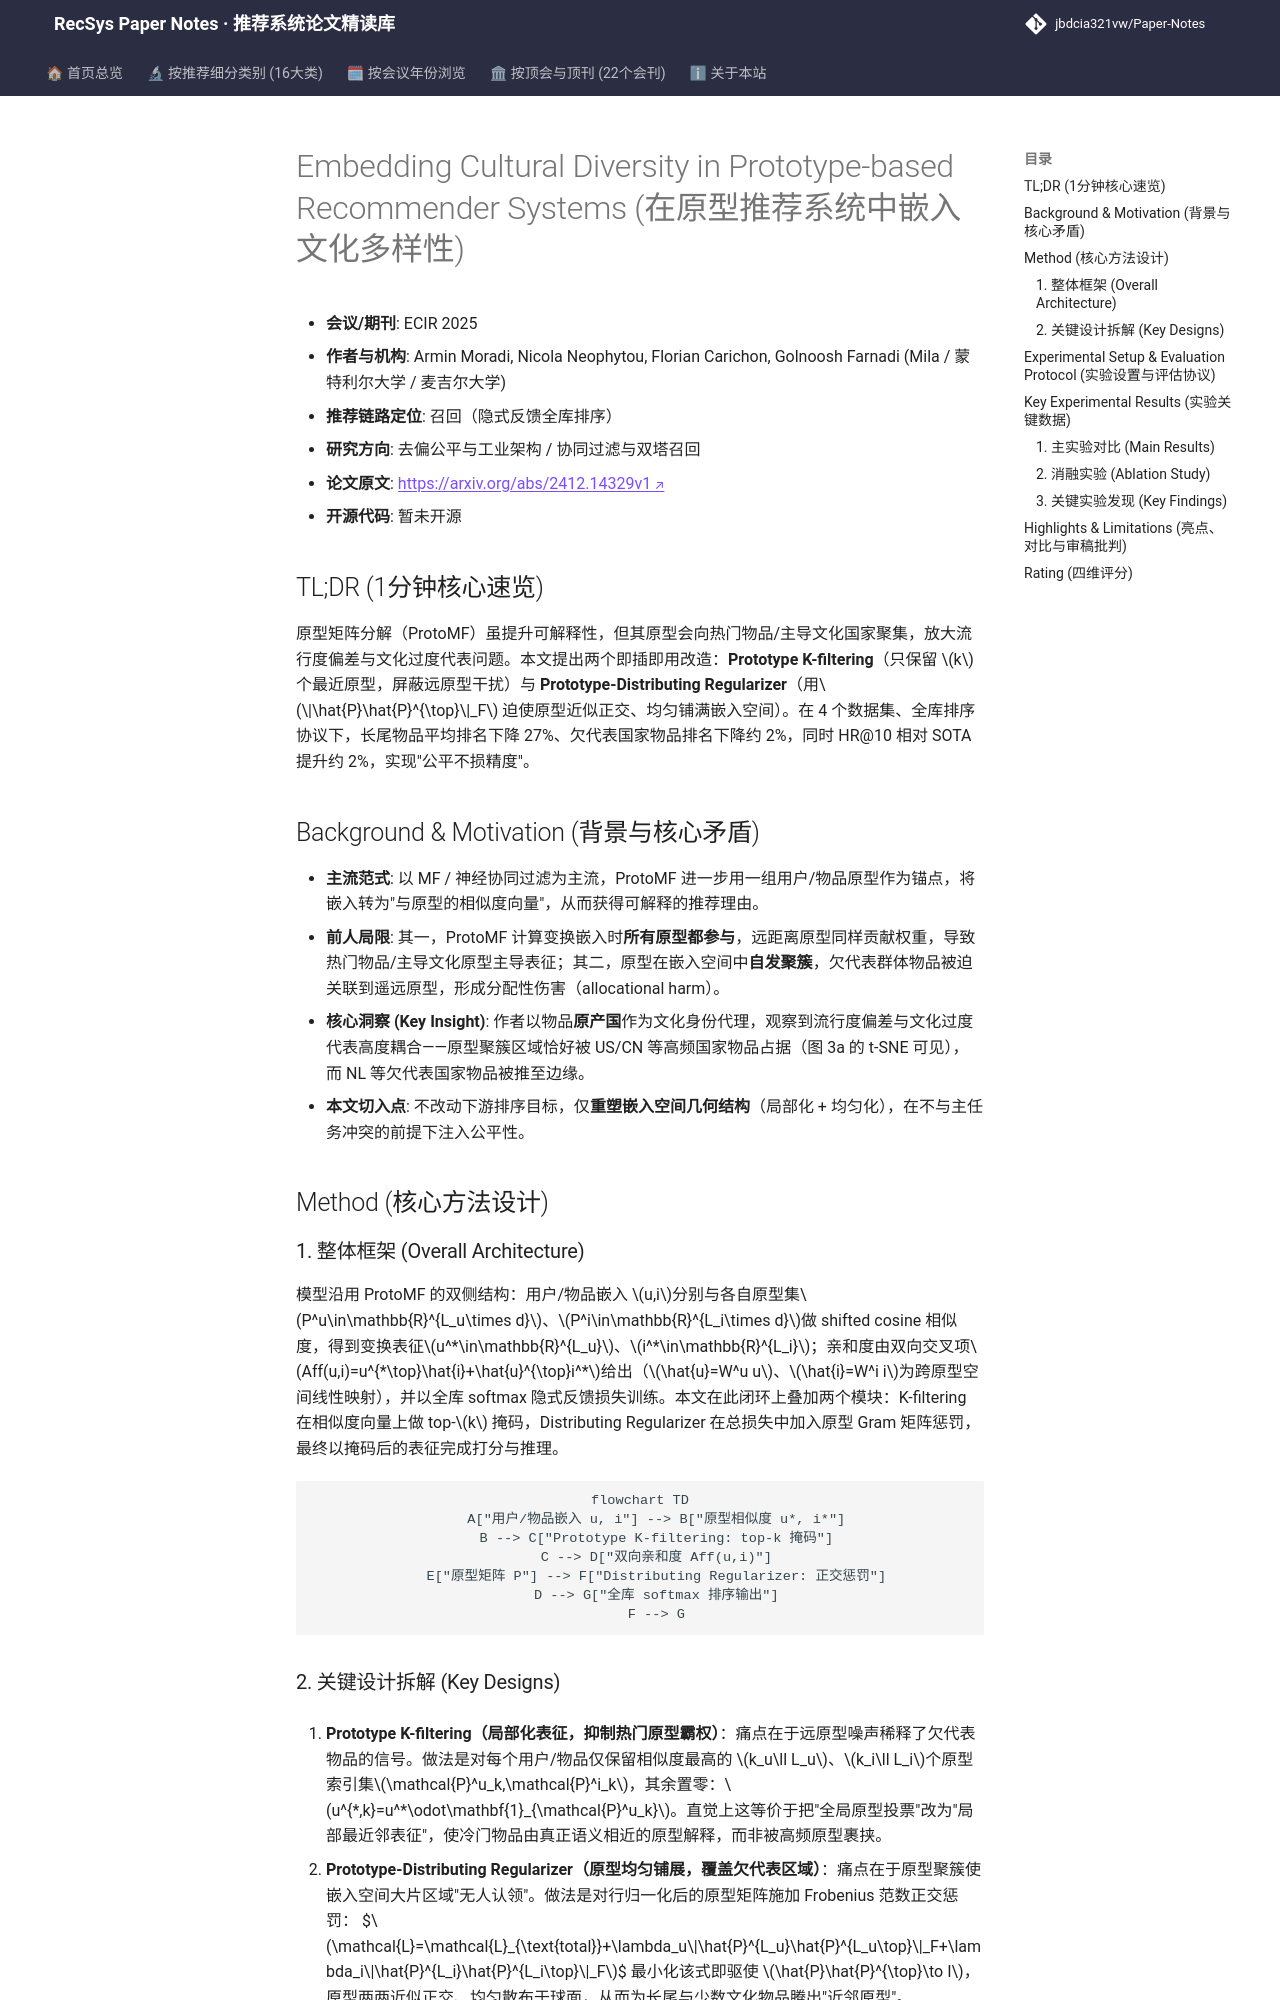

repository: jbdcia321vw/Paper-Notes · page: venues/ECIR/2025/debias_fairness_industrial/embedding_cultural_diversity_in_prototype_based_recommender_systems/index.html · generator: mkdocs

---
title: "Embedding Cultural Diversity in Prototype-based Recommender Systems"
description: "[ECIR 2025][去偏公平与工业架构] 在 ProtoMF 原型矩阵分解上引入 K-近邻原型过滤与原型正交分布正则，以物品国别为文化代理缓解流行度偏差，全库排序下长尾平均排名降 27%、HR@10 反升 2%。"
tags:
  - ECIR 2025
  - 去偏公平与工业架构
  - 召回
  - 原型矩阵分解
  - 流行度去偏
  - 文化多样性
date: 2026-11-14
venue: ECIR
year: 2025
paper_url: "https://arxiv.org/abs/2412.14329"
code_url: ""
categories:
  - debias_fairness_industrial
  - collaborative_filtering
---

# Embedding Cultural Diversity in Prototype-based Recommender Systems (在原型推荐系统中嵌入文化多样性)

- **会议/期刊**: ECIR 2025
- **作者与机构**: Armin Moradi, Nicola Neophytou, Florian Carichon, Golnoosh Farnadi (Mila / 蒙特利尔大学 / 麦吉尔大学)
- **推荐链路定位**: 召回（隐式反馈全库排序）
- **研究方向**: 去偏公平与工业架构 / 协同过滤与双塔召回
- **论文原文**: [https://arxiv.org/abs/2412.14329v1](https://arxiv.org/abs/2412.14329v1)
- **开源代码**: 暂未开源

## TL;DR (1分钟核心速览)

原型矩阵分解（ProtoMF）虽提升可解释性，但其原型会向热门物品/主导文化国家聚集，放大流行度偏差与文化过度代表问题。本文提出两个即插即用改造：**Prototype K-filtering**（只保留 $k$个最近原型，屏蔽远原型干扰）与 **Prototype-Distributing Regularizer**（用$\|\hat{P}\hat{P}^{\top}\|_F$ 迫使原型近似正交、均匀铺满嵌入空间）。在 4 个数据集、全库排序协议下，长尾物品平均排名下降 27%、欠代表国家物品排名下降约 2%，同时 HR@10 相对 SOTA 提升约 2%，实现"公平不损精度"。

## Background & Motivation (背景与核心矛盾)

- **主流范式**: 以 MF / 神经协同过滤为主流，ProtoMF 进一步用一组用户/物品原型作为锚点，将嵌入转为"与原型的相似度向量"，从而获得可解释的推荐理由。
- **前人局限**: 其一，ProtoMF 计算变换嵌入时**所有原型都参与**，远距离原型同样贡献权重，导致热门物品/主导文化原型主导表征；其二，原型在嵌入空间中**自发聚簇**，欠代表群体物品被迫关联到遥远原型，形成分配性伤害（allocational harm）。
- **核心洞察 (Key Insight)**: 作者以物品**原产国**作为文化身份代理，观察到流行度偏差与文化过度代表高度耦合——原型聚簇区域恰好被 US/CN 等高频国家物品占据（图 3a 的 t-SNE 可见），而 NL 等欠代表国家物品被推至边缘。
- **本文切入点**: 不改动下游排序目标，仅**重塑嵌入空间几何结构**（局部化 + 均匀化），在不与主任务冲突的前提下注入公平性。

## Method (核心方法设计)

### 1. 整体框架 (Overall Architecture)

模型沿用 ProtoMF 的双侧结构：用户/物品嵌入 $u,i$分别与各自原型集$P^u\in\mathbb{R}^{L_u\times d}$、$P^i\in\mathbb{R}^{L_i\times d}$做 shifted cosine 相似度，得到变换表征$u^*\in\mathbb{R}^{L_u}$、$i^*\in\mathbb{R}^{L_i}$；亲和度由双向交叉项$Aff(u,i)=u^{*\top}\hat{i}+\hat{u}^{\top}i^*$给出（$\hat{u}=W^u u$、$\hat{i}=W^i i$为跨原型空间线性映射），并以全库 softmax 隐式反馈损失训练。本文在此闭环上叠加两个模块：K-filtering 在相似度向量上做 top-$k$ 掩码，Distributing Regularizer 在总损失中加入原型 Gram 矩阵惩罚，最终以掩码后的表征完成打分与推理。

```mermaid
flowchart TD
    A["用户/物品嵌入 u, i"] --> B["原型相似度 u*, i*"]
    B --> C["Prototype K-filtering: top-k 掩码"]
    C --> D["双向亲和度 Aff(u,i)"]
    E["原型矩阵 P"] --> F["Distributing Regularizer: 正交惩罚"]
    D --> G["全库 softmax 排序输出"]
    F --> G
```
